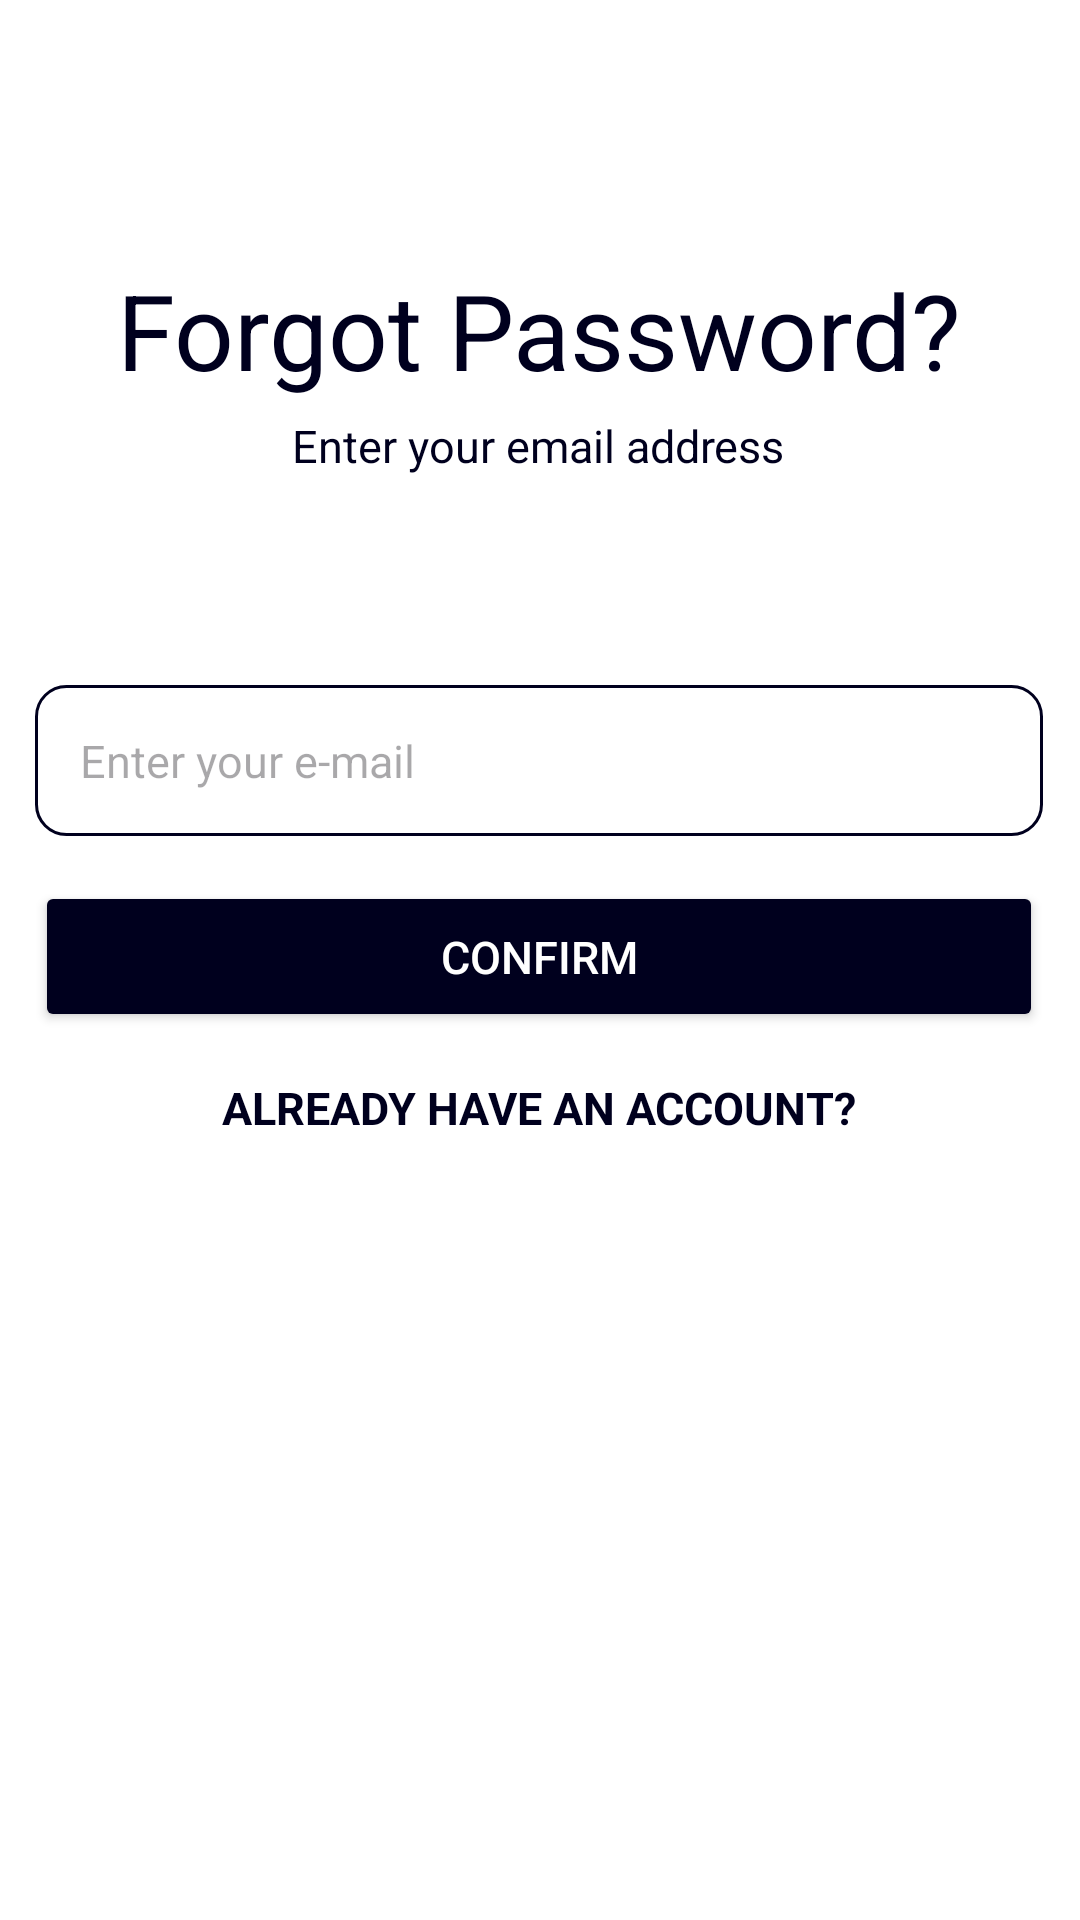

This screen was rendered from an Android layout file. Write that file and the resources it references.
<!-- AndroidManifest.xml: application theme Theme.CarlosFishingSuppliesIMS -->
<!-- res/layout/fragment_forgotpassword.xml -->
<?xml version="1.0" encoding="utf-8"?>
<androidx.constraintlayout.widget.ConstraintLayout xmlns:android="http://schemas.android.com/apk/res/android"
    xmlns:app="http://schemas.android.com/apk/res-auto"
    xmlns:tools="http://schemas.android.com/tools"
    android:layout_width="match_parent"
    android:layout_height="match_parent"
    tools:context=".ForgotPasswordFragment"
    android:orientation="vertical"
    android:background="@color/white">

    <ImageView
        android:id="@+id/back_button"
        android:layout_width="35dp"
        android:layout_height="35dp"
        android:src="@drawable/back"
        app:layout_constraintBottom_toBottomOf="parent"
        app:layout_constraintEnd_toEndOf="parent"
        app:layout_constraintHorizontal_bias="0.042"
        app:layout_constraintStart_toStartOf="parent"
        app:layout_constraintTop_toTopOf="parent"
        app:layout_constraintVertical_bias="0.022">

    </ImageView>

    <LinearLayout
        android:id="@+id/linearLayout"
        android:layout_width="336dp"
        android:layout_height="293dp"
        android:layout_marginTop="16dp"
        android:background="@drawable/background_white"
        android:gravity="center"
        android:orientation="vertical"
        app:layout_constraintBottom_toBottomOf="parent"
        app:layout_constraintEnd_toEndOf="parent"
        app:layout_constraintHorizontal_bias="0.487"
        app:layout_constraintStart_toStartOf="parent"
        app:layout_constraintTop_toTopOf="parent"
        app:layout_constraintVertical_bias="0.42">

        <EditText
            android:id="@+id/forgotPasswordEmail"
            android:layout_width="match_parent"
            android:layout_height="wrap_content"
            android:layout_marginTop="5dp"
            android:background="@drawable/rounded_corners"
            android:hint="Enter your e-mail"
            android:inputType="textEmailAddress"
            android:padding="15dp"
            android:textColor="@color/blue"
            android:textSize="15sp" />

        <Button
            android:id="@+id/btnRegister"
            android:layout_width="match_parent"
            android:layout_height="wrap_content"
            android:layout_marginTop="15dp"
            android:backgroundTint="@color/blue"
            android:padding="15dp"
            android:text="Confirm"
            android:textColor="@android:color/white"
            android:textSize="15sp" />

        <TextView
            android:id="@+id/login_menu"
            android:layout_width="wrap_content"
            android:layout_height="wrap_content"
            android:layout_marginTop="15dp"
            android:clickable="true"
            android:text="Already have an account?"
            android:textAllCaps="true"
            android:textColor="@color/blue"
            android:textSize="15sp"
            android:textStyle="bold" />

    </LinearLayout>

    <TextView
        android:id="@+id/registerTitle"
        android:layout_width="wrap_content"
        android:layout_height="wrap_content"
        android:layout_marginStart="16dp"
        android:layout_marginEnd="16dp"
        android:fontFamily="sans-serif"
        android:text="Forgot Password?"
        android:textColor="@color/blue"
        android:textSize="35sp"
        app:layout_constraintBottom_toBottomOf="parent"
        app:layout_constraintEnd_toEndOf="parent"
        app:layout_constraintHorizontal_bias="0.498"
        app:layout_constraintStart_toStartOf="parent"
        app:layout_constraintTop_toTopOf="parent"
        app:layout_constraintVertical_bias="0.146">

    </TextView>

    <TextView
        android:id="@+id/textRegister"
        android:layout_width="wrap_content"
        android:layout_height="wrap_content"
        android:layout_marginStart="16dp"
        android:layout_marginEnd="16dp"
        android:fontFamily="sans-serif"
        android:text="Enter your email address"
        android:textColor="@color/blue"
        android:textSize="15sp"
        app:layout_constraintBottom_toBottomOf="parent"
        app:layout_constraintEnd_toEndOf="parent"
        app:layout_constraintHorizontal_bias="0.497"
        app:layout_constraintStart_toStartOf="parent"
        app:layout_constraintTop_toTopOf="parent"
        app:layout_constraintVertical_bias="0.223" />


</androidx.constraintlayout.widget.ConstraintLayout>
<!-- resources referenced by this layout -->
<resources>
  <color name="blue">#00001E</color>
  <color name="white">#FFFFFFFF</color>
  <!-- drawable background_white (drawable) -->
  <?xml version="1.0" encoding="utf-8"?>
  <shape xmlns:android="http://schemas.android.com/apk/res/android">
      <corners android:radius="24dp">
      </corners>
  </shape>
  <!-- drawable rounded_corners (drawable) -->
  <?xml version="1.0" encoding="utf-8"?>
  <shape xmlns:android="http://schemas.android.com/apk/res/android">
  <corners android:radius="10dp">
  </corners>
      <stroke android:width="1dip"
          android:color="@color/blue">
  
      </stroke>
  </shape>
  <style name="Theme.CarlosFishingSuppliesIMS" parent="Base.Theme.CarlosFishingSuppliesIMS" />
  <style name="Base.Theme.CarlosFishingSuppliesIMS" parent="Theme.Material3.DayNight.NoActionBar">
          
          
      </style>
</resources>
